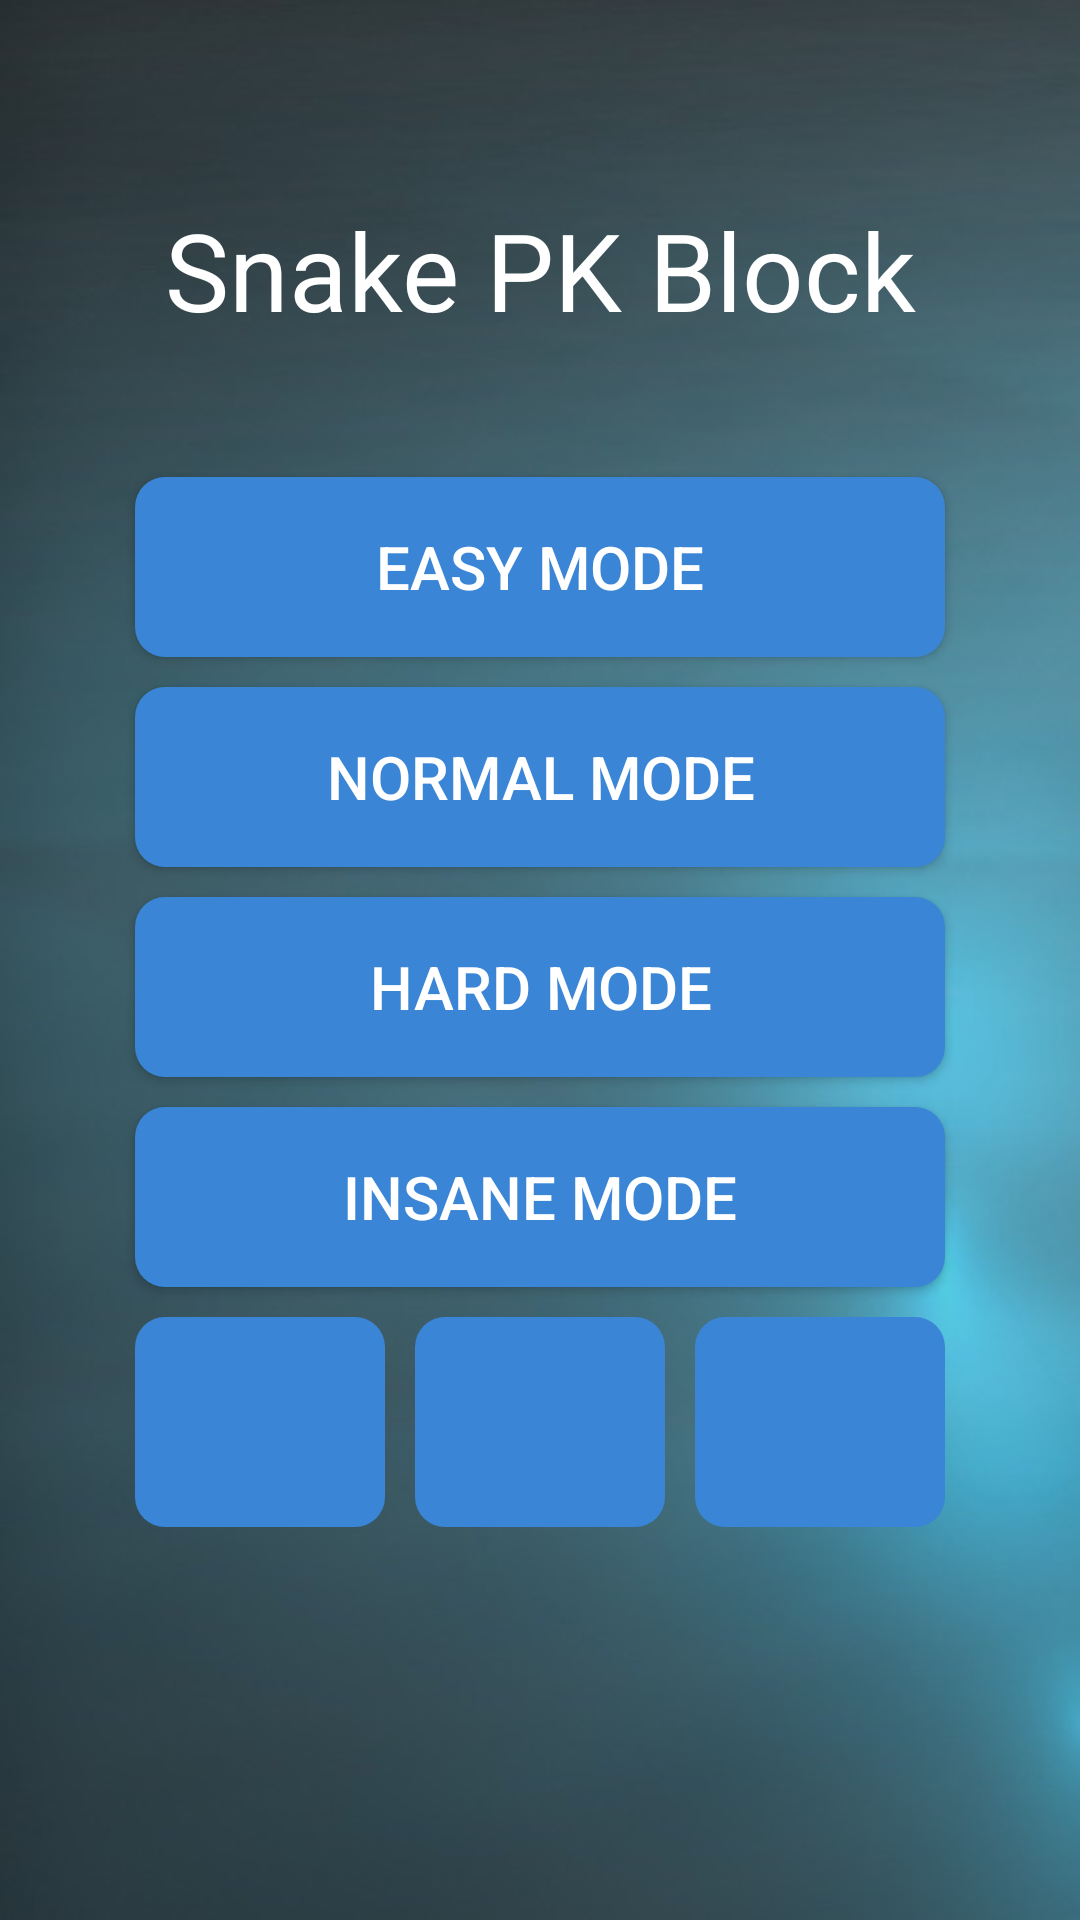

This screen was rendered from an Android layout file. Write that file and the resources it references.
<!-- AndroidManifest.xml: application theme AppTheme -->
<!-- res/layout/fragment_home.xml -->
<?xml version="1.0" encoding="utf-8"?>
<LinearLayout xmlns:android="http://schemas.android.com/apk/res/android"
    android:layout_width="match_parent"
    android:layout_height="match_parent"
    android:background="@drawable/fragment_home_bg"
    android:gravity="center"
    android:orientation="vertical"
    android:paddingBottom="100dp">

    <TextView
        android:layout_width="match_parent"
        android:layout_height="wrap_content"
        android:gravity="center"
        android:padding="40dp"
        android:text="@string/app_name"
        android:textColor="@android:color/white"
        android:textSize="36sp" />

    <LinearLayout
        style="@style/HomeLayout"
        android:layout_width="match_parent"
        android:layout_height="wrap_content"
        android:orientation="vertical">

        <Button
            android:id="@+id/play_easy"
            style="@style/HomeTextBtn"
            android:layout_width="match_parent"
            android:layout_height="60dp"
            android:text="@string/easy" />

        <Button
            android:id="@+id/play_normal"
            style="@style/HomeTextBtn"
            android:layout_width="match_parent"
            android:layout_height="60dp"
            android:text="@string/normal" />

        <Button
            android:id="@+id/play_hard"
            style="@style/HomeTextBtn"
            android:layout_width="match_parent"
            android:layout_height="60dp"
            android:text="@string/hard" />

        <Button
            android:id="@+id/play_insane"
            style="@style/HomeTextBtn"
            android:layout_width="match_parent"
            android:layout_height="60dp"
            android:text="@string/insane" />
    </LinearLayout>

    <LinearLayout
        style="@style/HomeLayout"
        android:layout_width="match_parent"
        android:layout_height="80dp">

        <ImageButton
            android:id="@+id/rate_app"
            style="@style/HomeImageBtn"
            android:layout_width="0dp"
            android:layout_height="match_parent"
            android:layout_weight="1"
            android:contentDescription="@string/rate_app"
            android:src="@drawable/ic_rate" />

        <ImageButton
            android:id="@+id/share"
            style="@style/HomeImageBtn"
            android:layout_width="0dp"
            android:layout_height="match_parent"
            android:layout_weight="1"
            android:contentDescription="@string/share"
            android:src="@drawable/ic_share" />

        <ImageButton
            android:id="@+id/best_score"
            style="@style/HomeImageBtn"
            android:layout_width="0dp"
            android:layout_height="match_parent"
            android:layout_weight="1"
            android:contentDescription="@string/best_score"
            android:src="@drawable/ic_best" />

    </LinearLayout>
</LinearLayout>
<!-- resources referenced by this layout -->
<resources>
  <!-- drawable fragment_home_bg: jpg bitmap (drawable-xhdpi, 35504 bytes) -->
  <string name="app_name">Snake PK Block</string>
  <string name="best_score">Best Score</string>
  <string name="easy">Easy Mode</string>
  <string name="hard">Hard Mode</string>
  <string name="insane">Insane Mode</string>
  <string name="normal">Normal Mode</string>
  <string name="rate_app">Rate this app</string>
  <string name="share">Share</string>
  <style name="HomeImageBtn">
          <item name="android:padding">30dp</item>
          <item name="android:layout_margin">5dp</item>
          <item name="android:background">@drawable/home_btn_bg</item>
      </style>
  <style name="HomeLayout">
          <item name="android:layout_marginLeft">40dp</item>
          <item name="android:layout_marginRight">40dp</item>
      </style>
  <style name="HomeTextBtn">
          <item name="android:padding">10dp</item>
          <item name="android:layout_margin">5dp</item>
          <item name="android:textSize">20sp</item>
          <item name="android:textColor">@android:color/white</item>
          <item name="android:background">@drawable/home_btn_bg</item>
      </style>
  <style name="AppTheme" parent="Theme.AppCompat.DayNight.NoActionBar">
      </style>
  <!-- drawable home_btn_bg (drawable) -->
  <?xml version="1.0" encoding="utf-8"?>
  <selector xmlns:android="http://schemas.android.com/apk/res/android">
  
      
      <item android:state_pressed="false">
          <shape>
              <solid android:color="#3a85d6"/>
              <corners android:radius="10dp" />
          </shape>
      </item>
      
      <item android:state_pressed="true">
          <shape>
              <solid android:color="#5d99da"/>
              <corners android:radius="10dp"/>
          </shape>
      </item>
  
  </selector>
</resources>
